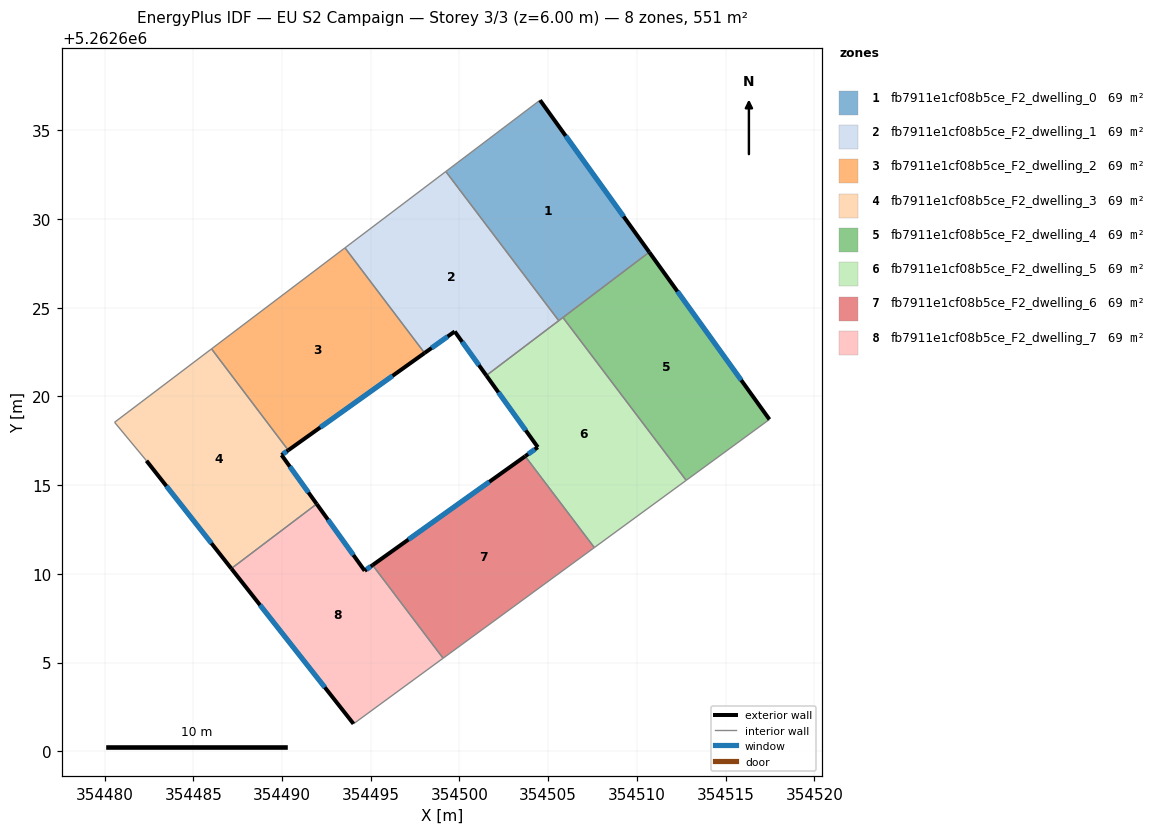
=== STOREY PLAN SPEC (per zone: floor XY polygon, exterior-wall plan segments, windows/doors) ===
zone 1: fb7911e1cf08b5ce_F2_dwelling_0  (68.8 m²)
  floor: (354504.54, 5262636.69) (354510.70, 5262628.12) (354505.60, 5262624.26) (354499.23, 5262632.67)
  exterior wall: (354510.70, 5262628.12) – (354504.54, 5262636.69)  [10.5 m]
    window: (354509.25, 5262630.14) – (354505.99, 5262634.68)  [8.9 m²]
  interior walls: 4
zone 2: fb7911e1cf08b5ce_F2_dwelling_1  (68.8 m²)
  floor: (354499.23, 5262632.67) (354505.60, 5262624.26) (354501.52, 5262621.17) (354499.73, 5262623.66) (354498.03, 5262622.44) (354493.55, 5262628.37)
  exterior wall: (354499.73, 5262623.66) – (354501.52, 5262621.17)  [3.1 m]
    window: (354500.15, 5262623.07) – (354501.10, 5262621.76)  [2.6 m²]
  exterior wall: (354498.03, 5262622.44) – (354499.73, 5262623.66)  [2.1 m]
    window: (354498.43, 5262622.73) – (354499.34, 5262623.37)  [1.8 m²]
  interior walls: 4
zone 3: fb7911e1cf08b5ce_F2_dwelling_2  (68.8 m²)
  floor: (354493.55, 5262628.37) (354498.03, 5262622.44) (354490.35, 5262616.96) (354486.03, 5262622.67)
  exterior wall: (354490.35, 5262616.96) – (354498.03, 5262622.44)  [9.4 m]
    window: (354492.16, 5262618.25) – (354496.23, 5262621.16)  [8.0 m²]
  interior walls: 3
zone 4: fb7911e1cf08b5ce_F2_dwelling_3  (68.8 m²)
  floor: (354486.03, 5262622.67) (354490.35, 5262616.96) (354489.98, 5262616.69) (354491.96, 5262613.94) (354487.15, 5262610.29) (354482.36, 5262616.37) (354480.57, 5262618.54)
  exterior wall: (354489.98, 5262616.69) – (354490.35, 5262616.96)  [0.5 m]
    window: (354490.06, 5262616.76) – (354490.27, 5262616.90)  [0.4 m²]
  exterior wall: (354491.96, 5262613.94) – (354489.98, 5262616.69)  [3.4 m]
    window: (354491.49, 5262614.58) – (354490.44, 5262616.04)  [2.9 m²]
  exterior wall: (354482.36, 5262616.37) – (354487.15, 5262610.29)  [7.7 m]
    window: (354483.49, 5262614.94) – (354486.02, 5262611.72)  [6.5 m²]
  interior walls: 4
zone 5: fb7911e1cf08b5ce_F2_dwelling_4  (68.8 m²)
  floor: (354510.70, 5262628.12) (354517.47, 5262618.70) (354512.78, 5262615.27) (354505.83, 5262624.44)
  exterior wall: (354517.47, 5262618.70) – (354510.70, 5262628.12)  [11.6 m]
    window: (354515.88, 5262620.91) – (354512.29, 5262625.91)  [9.8 m²]
  interior walls: 3
zone 6: fb7911e1cf08b5ce_F2_dwelling_5  (68.8 m²)
  floor: (354505.83, 5262624.44) (354512.78, 5262615.27) (354507.60, 5262611.48) (354503.71, 5262616.62) (354504.42, 5262617.13) (354501.52, 5262621.17)
  exterior wall: (354504.42, 5262617.13) – (354503.71, 5262616.62)  [0.9 m]
    window: (354504.25, 5262617.01) – (354503.87, 5262616.74)  [0.7 m²]
  exterior wall: (354501.52, 5262621.17) – (354504.42, 5262617.13)  [5.0 m]
    window: (354502.20, 5262620.23) – (354503.74, 5262618.08)  [4.2 m²]
  interior walls: 5
zone 7: fb7911e1cf08b5ce_F2_dwelling_6  (68.8 m²)
  floor: (354503.71, 5262616.62) (354507.60, 5262611.48) (354499.08, 5262605.24) (354495.11, 5262610.49)
  exterior wall: (354503.71, 5262616.62) – (354495.11, 5262610.49)  [10.6 m]
    window: (354501.69, 5262615.18) – (354497.13, 5262611.93)  [8.9 m²]
  interior walls: 3
zone 8: fb7911e1cf08b5ce_F2_dwelling_7  (68.8 m²)
  floor: (354495.11, 5262610.49) (354499.08, 5262605.24) (354494.03, 5262601.55) (354487.15, 5262610.29) (354491.96, 5262613.94) (354494.66, 5262610.17)
  exterior wall: (354487.15, 5262610.29) – (354494.03, 5262601.55)  [11.1 m]
    window: (354488.76, 5262608.24) – (354492.41, 5262603.60)  [9.4 m²]
  exterior wall: (354494.66, 5262610.17) – (354491.96, 5262613.94)  [4.6 m]
    window: (354494.02, 5262611.05) – (354492.59, 5262613.05)  [3.9 m²]
  exterior wall: (354495.11, 5262610.49) – (354494.66, 5262610.17)  [0.5 m]
    window: (354495.00, 5262610.41) – (354494.76, 5262610.24)  [0.5 m²]
  interior walls: 3

=== DERIVED (storey summary) ===
Building: EU S2 Campaign
Storey: 3 of 3  (floor level z = 6.00 m)
Storey gross floor area: 550.7 m²
Zones on this storey: 8
  - fb7911e1cf08b5ce_F2_dwelling_0: floor 68.8 m²; exterior wall 10.5 m (31.6 m²); 1 window(s) 8.9 m²; WWR 28.1%
  - fb7911e1cf08b5ce_F2_dwelling_1: floor 68.8 m²; exterior wall 5.1 m (15.4 m²); 2 window(s) 4.3 m²; WWR 28.1%
  - fb7911e1cf08b5ce_F2_dwelling_2: floor 68.8 m²; exterior wall 9.4 m (28.3 m²); 1 window(s) 8.0 m²; WWR 28.1%
  - fb7911e1cf08b5ce_F2_dwelling_3: floor 68.8 m²; exterior wall 11.6 m (34.8 m²); 3 window(s) 9.8 m²; WWR 28.1%
  - fb7911e1cf08b5ce_F2_dwelling_4: floor 68.8 m²; exterior wall 11.6 m (34.8 m²); 1 window(s) 9.8 m²; WWR 28.1%
  - fb7911e1cf08b5ce_F2_dwelling_5: floor 68.8 m²; exterior wall 5.8 m (17.5 m²); 2 window(s) 4.9 m²; WWR 28.1%
  - fb7911e1cf08b5ce_F2_dwelling_6: floor 68.8 m²; exterior wall 10.6 m (31.7 m²); 1 window(s) 8.9 m²; WWR 28.1%
  - fb7911e1cf08b5ce_F2_dwelling_7: floor 68.8 m²; exterior wall 16.3 m (49.0 m²); 3 window(s) 13.8 m²; WWR 28.1%
Zone adjacency (shared interzone walls):
  - fb7911e1cf08b5ce_F2_dwelling_0 ↔ fb7911e1cf08b5ce_F2_dwelling_1
  - fb7911e1cf08b5ce_F2_dwelling_0 ↔ fb7911e1cf08b5ce_F2_dwelling_4
  - fb7911e1cf08b5ce_F2_dwelling_0 ↔ fb7911e1cf08b5ce_F2_dwelling_5
  - fb7911e1cf08b5ce_F2_dwelling_1 ↔ fb7911e1cf08b5ce_F2_dwelling_2
  - fb7911e1cf08b5ce_F2_dwelling_1 ↔ fb7911e1cf08b5ce_F2_dwelling_5
  - fb7911e1cf08b5ce_F2_dwelling_2 ↔ fb7911e1cf08b5ce_F2_dwelling_3
  - fb7911e1cf08b5ce_F2_dwelling_3 ↔ fb7911e1cf08b5ce_F2_dwelling_7
  - fb7911e1cf08b5ce_F2_dwelling_4 ↔ fb7911e1cf08b5ce_F2_dwelling_5
  - fb7911e1cf08b5ce_F2_dwelling_5 ↔ fb7911e1cf08b5ce_F2_dwelling_6
  - fb7911e1cf08b5ce_F2_dwelling_6 ↔ fb7911e1cf08b5ce_F2_dwelling_7